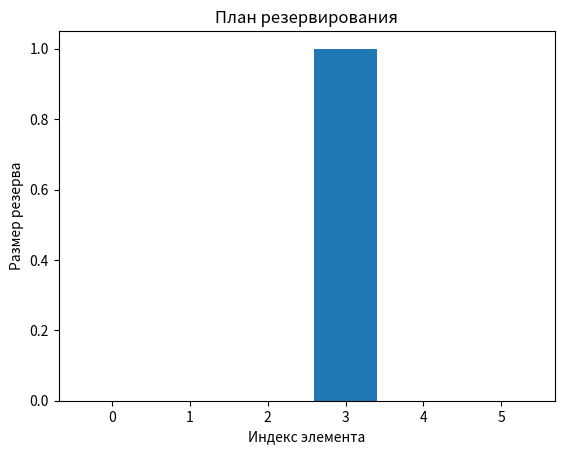

Source code (Python):
import matplotlib.pyplot as plt

cost = [67,12,45,10,234,123]
weight = [12,34,47,78,99,120]
n,rlblt = 6,[.4,.1,.5,.1,.9,.7]
cMax,wMax = 150,78

def about(x):
	r,c,w = 1,0,0
	for i in range(n):
		r *= 1-(1-rlblt[i])**(x[i]+1)
		c += cost[i]*x[i]
		w += weight[i]*x[i]
	return [r,c<=cMax and w<= wMax]

x = [0]*n
iMax = 0

while iMax != -1:
	iMax,deltaMax = -1,-1
	for i in range(n):
		xNew = x.copy()
		xNew[i] += 1
		delta = about(xNew)[0]-about(x)[0]
		delta /= cost[i]
		if delta > deltaMax and about(xNew)[1]:
			iMax,deltaMax = i,delta
	x[iMax] += 1
x[iMax] -= 1
# print( about(x),x )

fig, ax = plt.subplots()
ax.bar(range(len(x)), x)
ax.set_xlabel('Индекс элемента')
ax.set_ylabel('Размер резерва')
ax.set_title('План резервирования')
plt.show()